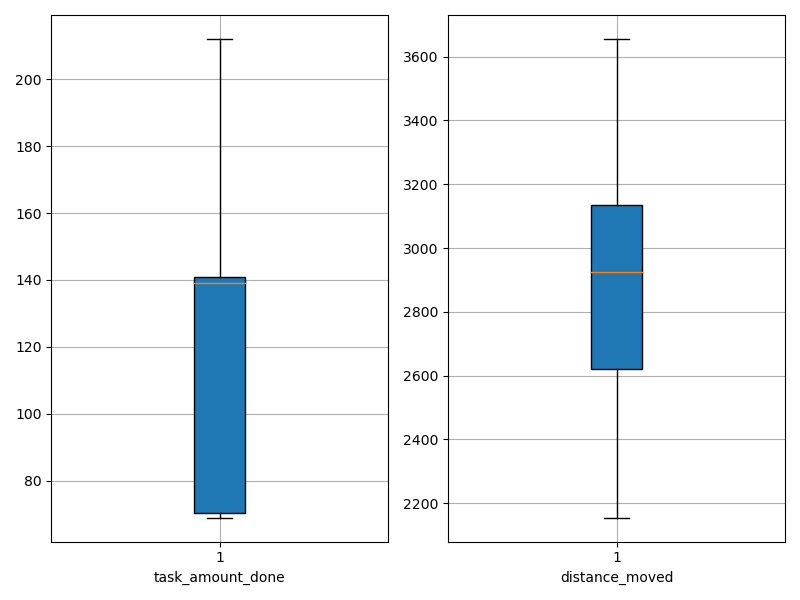

The table this chart was drawn from, first rows:
agent_id, task_amount_done, distance_moved
0, 141.0, 2527
1, 139.0, 2981
2, 139.0, 2154
3, 70.0, 2661
4, 71.0, 2839
5, 141.0, 2546
6, 139.0, 2672
7, 71.0, 2741
8, 70.0, 2445
9, 139.0, 3556
10, 70.0, 2606
11, 71.0, 3117
12, 69.0, 2968
13, 140.0, 3656
14, 139.0, 2743
15, 210.0, 3317
16, 69.0, 2987
17, 137.0, 3235
18, 69.0, 2697
19, 141.0, 3141
20, 69.0, 2518
21, 141.0, 2962
22, 142.0, 3240
23, 212.0, 3259
24, 140.0, 2604
25, 141.0, 2495
26, 140.0, 3101
27, 210.0, 3413
28, 70.0, 3029
29, 140.0, 2886
